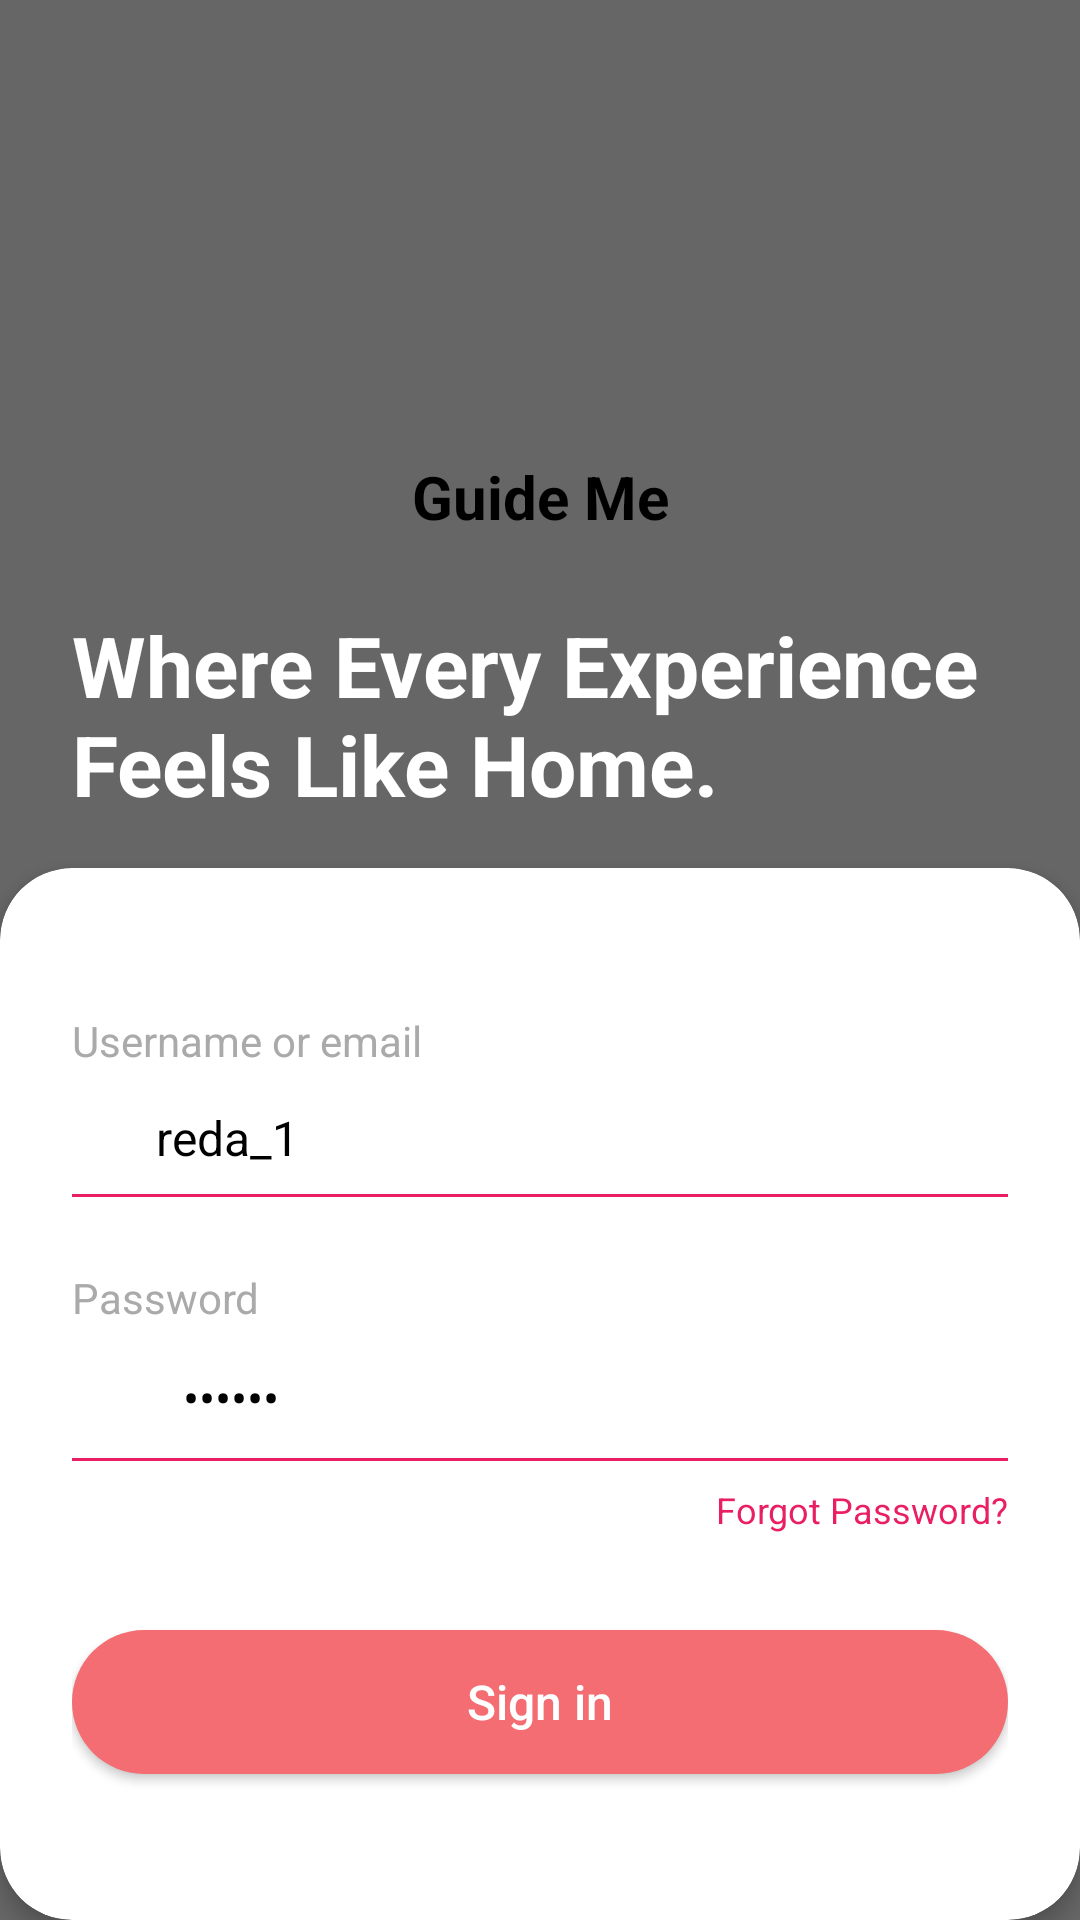

This screen was rendered from an Android layout file. Write that file and the resources it references.
<!-- AndroidManifest.xml: application theme Theme.Guideme -->
<!-- res/layout/fragment_login.xml -->
<?xml version="1.0" encoding="utf-8"?>
<androidx.constraintlayout.widget.ConstraintLayout xmlns:android="http://schemas.android.com/apk/res/android"
    xmlns:app="http://schemas.android.com/apk/res-auto"
    xmlns:tools="http://schemas.android.com/tools"
    android:layout_width="match_parent"
    android:layout_height="match_parent"
    tools:context=".fragments.LoginFragment">

    
    <ImageView
        android:id="@+id/imgBackground"
        android:layout_width="match_parent"
        android:layout_height="match_parent"
        android:scaleType="centerCrop"
        android:src="@drawable/lacuisinemarocaine"
        app:layout_constraintBottom_toBottomOf="parent"
        app:layout_constraintEnd_toEndOf="parent"
        app:layout_constraintStart_toStartOf="parent"
        app:layout_constraintTop_toTopOf="parent" />

    <View
        android:id="@+id/darkOverlay"
        android:layout_width="match_parent"
        android:layout_height="match_parent"
        android:background="#99000000"
        app:layout_constraintBottom_toBottomOf="parent"
        app:layout_constraintEnd_toEndOf="parent"
        app:layout_constraintStart_toStartOf="parent"
        app:layout_constraintTop_toTopOf="parent" />

    
    <ImageView
        android:id="@+id/imgLogo"
        android:layout_width="80dp"
        android:layout_height="80dp"
        android:layout_marginTop="64dp"
        android:src="@drawable/ic_launcher_background"
        app:layout_constraintEnd_toEndOf="parent"
        app:layout_constraintStart_toStartOf="parent"
        app:layout_constraintTop_toTopOf="parent" />

    
    <TextView
        android:id="@+id/txtAppName"
        android:layout_width="wrap_content"
        android:layout_height="wrap_content"
        android:layout_marginTop="8dp"
        android:text="Guide Me"
        android:textColor="@android:color/black"
        android:textSize="20sp"
        android:textStyle="bold"
        app:layout_constraintEnd_toEndOf="parent"
        app:layout_constraintStart_toStartOf="parent"
        app:layout_constraintTop_toBottomOf="@+id/imgLogo" />

    
    <TextView
        android:id="@+id/txtTagline"
        android:layout_width="0dp"
        android:layout_height="wrap_content"
        android:layout_marginStart="24dp"
        android:layout_marginTop="24dp"
        android:layout_marginEnd="24dp"
        android:text="Where Every Experience Feels Like Home."
        android:textColor="@android:color/white"
        android:textSize="28sp"
        android:textStyle="bold"
        app:layout_constraintEnd_toEndOf="parent"
        app:layout_constraintStart_toStartOf="parent"
        app:layout_constraintTop_toBottomOf="@+id/txtAppName" />

    
    <androidx.cardview.widget.CardView
        android:id="@+id/cardLogin"
        android:layout_width="0dp"
        android:layout_height="0dp"
        android:layout_marginTop="16dp"
        app:cardCornerRadius="24dp"
        app:cardElevation="4dp"
        app:layout_constraintBottom_toBottomOf="parent"
        app:layout_constraintEnd_toEndOf="parent"
        app:layout_constraintStart_toStartOf="parent"
        app:layout_constraintTop_toBottomOf="@+id/txtTagline">

        <androidx.constraintlayout.widget.ConstraintLayout
            android:layout_width="match_parent"
            android:layout_height="match_parent"
            android:padding="24dp">

            
            <TextView
                android:id="@+id/txtLabelUsername"
                android:layout_width="wrap_content"
                android:layout_height="wrap_content"
                android:layout_marginTop="24dp"
                android:text="Username or email"
                android:textColor="@android:color/darker_gray"
                android:textSize="14sp"
                app:layout_constraintStart_toStartOf="parent"
                app:layout_constraintTop_toTopOf="parent" />

            <EditText
                android:id="@+id/editUsername"
                android:layout_width="0dp"
                android:layout_height="wrap_content"
                android:layout_marginTop="4dp"
                android:background="@android:color/transparent"
                android:drawableStart="@drawable/ic_person"
                android:drawablePadding="8dp"
                android:hint="Enter username or email"
                android:inputType="textEmailAddress"
                android:paddingVertical="8dp"
                android:text="reda_1"
                android:textColor="@android:color/black"
                android:textSize="16sp"
                app:layout_constraintEnd_toEndOf="parent"
                app:layout_constraintStart_toStartOf="parent"
                app:layout_constraintTop_toBottomOf="@+id/txtLabelUsername" />

            <View
                android:id="@+id/dividerUsername"
                android:layout_width="0dp"
                android:layout_height="1dp"
                android:background="#E91E63"
                app:layout_constraintEnd_toEndOf="parent"
                app:layout_constraintStart_toStartOf="parent"
                app:layout_constraintTop_toBottomOf="@+id/editUsername" />

            
            <TextView
                android:id="@+id/txtLabelPassword"
                android:layout_width="wrap_content"
                android:layout_height="wrap_content"
                android:layout_marginTop="24dp"
                android:text="Password"
                android:textColor="@android:color/darker_gray"
                android:textSize="14sp"
                app:layout_constraintStart_toStartOf="parent"
                app:layout_constraintTop_toBottomOf="@+id/dividerUsername" />

            <EditText
                android:id="@+id/editPassword"
                android:layout_width="0dp"
                android:layout_height="wrap_content"
                android:layout_marginTop="4dp"
                android:background="@android:color/transparent"
                android:drawableStart="@drawable/ic_lock"
                android:drawablePadding="8dp"
                android:hint="Enter password"
                android:inputType="textPassword"
                android:paddingVertical="8dp"
                android:text="••••••"
                android:textColor="@android:color/black"
                android:textSize="16sp"
                app:layout_constraintEnd_toEndOf="parent"
                app:layout_constraintStart_toStartOf="parent"
                app:layout_constraintTop_toBottomOf="@+id/txtLabelPassword" />

            <View
                android:id="@+id/dividerPassword"
                android:layout_width="0dp"
                android:layout_height="1dp"
                android:background="#E91E63"
                app:layout_constraintEnd_toEndOf="parent"
                app:layout_constraintStart_toStartOf="parent"
                app:layout_constraintTop_toBottomOf="@+id/editPassword" />

            
            <TextView
                android:id="@+id/txtForgotPassword"
                android:layout_width="wrap_content"
                android:layout_height="wrap_content"
                android:layout_marginTop="8dp"
                android:text="Forgot Password?"
                android:textColor="#E91E63"
                android:textSize="12sp"
                app:layout_constraintEnd_toEndOf="parent"
                app:layout_constraintTop_toBottomOf="@+id/dividerPassword" />

            
            <androidx.appcompat.widget.AppCompatButton
                android:id="@+id/btnSignIn"
                android:layout_width="0dp"
                android:layout_height="wrap_content"
                android:layout_marginTop="32dp"
                android:background="@drawable/bg_button_rounded"
                android:paddingVertical="12dp"
                android:text="Sign in"
                android:textAllCaps="false"
                android:textColor="@android:color/white"
                android:textSize="16sp"
                app:layout_constraintEnd_toEndOf="parent"
                app:layout_constraintStart_toStartOf="parent"
                app:layout_constraintTop_toBottomOf="@+id/txtForgotPassword" />

            
            <TextView
                android:id="@+id/txtOrSignIn"
                android:layout_width="wrap_content"
                android:layout_height="wrap_content"
                android:layout_marginTop="24dp"
                android:text="or sign in with"
                android:textColor="@android:color/darker_gray"
                android:textSize="14sp"
                app:layout_constraintEnd_toEndOf="parent"
                app:layout_constraintStart_toStartOf="parent"
                app:layout_constraintTop_toBottomOf="@+id/btnSignIn" />

            
            <LinearLayout
                android:id="@+id/layoutSocialButtons"
                android:layout_width="wrap_content"
                android:layout_height="wrap_content"
                android:layout_marginTop="16dp"
                android:orientation="horizontal"
                app:layout_constraintEnd_toEndOf="parent"
                app:layout_constraintStart_toStartOf="parent"
                app:layout_constraintTop_toBottomOf="@+id/txtOrSignIn">

                <ImageView
                    android:id="@+id/imgGoogle"
                    android:layout_width="36dp"
                    android:layout_height="36dp"
                    android:layout_marginEnd="24dp"
                    android:src="@drawable/ic_google" />

                <ImageView
                    android:id="@+id/imgFacebook"
                    android:layout_width="36dp"
                    android:layout_height="36dp"
                    android:src="@drawable/ic_facebook" />
            </LinearLayout>

            
            <TextView
                android:id="@+id/txtNoAccount"
                android:layout_width="wrap_content"
                android:layout_height="wrap_content"
                android:layout_marginTop="24dp"
                android:text="No Account? Unlock Authentic Adventures Today. "
                android:textColor="@android:color/darker_gray"
                android:textSize="14sp"
                app:layout_constraintEnd_toEndOf="parent"
                app:layout_constraintStart_toStartOf="parent"
                app:layout_constraintTop_toBottomOf="@+id/layoutSocialButtons" />

            <TextView
                android:id="@+id/txtSignUp"
                android:layout_width="wrap_content"
                android:layout_height="wrap_content"
                android:layout_marginStart="4dp"
                android:text="Sign Up"
                android:textColor="#03A9F4"
                android:textSize="14sp"
                android:textStyle="bold"
                app:layout_constraintStart_toEndOf="@+id/txtNoAccount"
                app:layout_constraintTop_toTopOf="@+id/txtNoAccount" />

        </androidx.constraintlayout.widget.ConstraintLayout>
    </androidx.cardview.widget.CardView>

</androidx.constraintlayout.widget.ConstraintLayout>
<!-- resources referenced by this layout -->
<resources>
  <!-- drawable bg_button_rounded (drawable) -->
  <?xml version="1.0" encoding="utf-8"?>
  <shape xmlns:android="http://schemas.android.com/apk/res/android"
      android:shape="rectangle">
      <solid android:color="@color/secondery_color" />
      <corners android:radius="24dp" />
  </shape>
  <!-- drawable ic_facebook (drawable) -->
  <vector xmlns:android="http://schemas.android.com/apk/res/android"
      android:width="25dp"
      android:height="25dp"
      android:viewportWidth="25"
      android:viewportHeight="25">
    <path
        android:pathData="M12.5,25C19.404,25 25,19.404 25,12.5S19.404,0 12.5,0 0,5.596 0,12.5 5.596,25 12.5,25Z"
        android:fillColor="#3B5998"/>
    <path
        android:pathData="M15.662,12.679H13.42v8.193h-3.395V12.68H8.41V9.8h1.615V7.937c0,-1.332 0.634,-3.419 3.425,-3.419l2.515,0.01v2.796H14.14c-0.3,0 -0.72,0.149 -0.72,0.785v1.694h2.537l-0.296,2.877Z"
        android:fillColor="#fff"/>
  </vector>
  <!-- drawable ic_google (drawable) -->
  <vector xmlns:android="http://schemas.android.com/apk/res/android"
      android:width="24dp"
      android:height="25dp"
      android:viewportWidth="24"
      android:viewportHeight="25">
    <path
        android:pathData="M5.023,12.739c0,-0.797 0.132,-1.56 0.369,-2.276L1.259,7.307A12.256,12.256 0,0 0,0 12.739c0,1.952 0.454,3.793 1.258,5.427l4.13,-3.16a7.255,7.255 0,0 1,-0.365 -2.267Z"
        android:fillColor="#FBBC05"
        android:fillType="evenOdd"/>
    <path
        android:pathData="M12.28,5.493c1.73,0 3.292,0.614 4.52,1.617l3.572,-3.567C18.195,1.648 15.404,0.477 12.279,0.477a12.242,12.242 0,0 0,-11.02 6.83l4.133,3.156a7.236,7.236 0,0 1,6.887 -4.97Z"
        android:fillColor="#EB4335"
        android:fillType="evenOdd"/>
    <path
        android:pathData="M12.28,19.984a7.236,7.236 0,0 1,-6.888 -4.969L1.259,18.17A12.242,12.242 0,0 0,12.28 25c2.995,0 5.854,-1.064 8,-3.056l-3.922,-3.032c-1.107,0.697 -2.5,1.072 -4.078,1.072Z"
        android:fillColor="#34A853"
        android:fillType="evenOdd"/>
    <path
        android:pathData="M24,12.739c0,-0.725 -0.112,-1.505 -0.28,-2.23H12.28v4.738h6.585c-0.33,1.615 -1.226,2.857 -2.508,3.664l3.922,3.033c2.254,-2.092 3.72,-5.209 3.72,-9.205Z"
        android:fillColor="#4285F4"
        android:fillType="evenOdd"/>
  </vector>
  <!-- drawable ic_lock (drawable) -->
  <vector xmlns:android="http://schemas.android.com/apk/res/android"
      android:width="29dp"
      android:height="24dp"
      android:viewportWidth="29"
      android:viewportHeight="24">
    <path
        android:pathData="M0,0h29v24H0z"
        android:fillColor="@color/colorPrimary"/>
  </vector>
  <!-- drawable ic_person (drawable) -->
  <vector xmlns:android="http://schemas.android.com/apk/res/android"
      android:width="20dp"
      android:height="20dp"
      android:viewportWidth="20"
      android:viewportHeight="20">
    <path
        android:pathData="M0,0h20v20H0z"
        android:fillColor="@color/colorPrimary"/>
  </vector>
  <style name="Theme.Guideme" parent="Theme.MaterialComponents.DayNight.NoActionBar">
          
          <item name="colorPrimary">@color/purple_500</item>
          <item name="colorPrimaryVariant">@color/purple_700</item>
          <item name="colorOnPrimary">@color/white</item>
          
          <item name="colorSecondary">@color/teal_200</item>
          <item name="colorSecondaryVariant">@color/teal_700</item>
          <item name="colorOnSecondary">@color/black</item>
          
          <item name="android:statusBarColor" tools:targetApi="l">?attr/colorPrimaryVariant</item>
          
      </style>
  <color name="secondery_color">#F36D72</color>
  <color name="colorPrimary">#FFFFFF</color>
  <color name="purple_500">#FF6200EE</color>
  <color name="purple_700">#FF3700B3</color>
  <color name="white">#FFFFFF</color>
  <color name="teal_200">#FF03DAC5</color>
  <color name="teal_700">#FF018786</color>
  <color name="black">#FF000000</color>
</resources>
